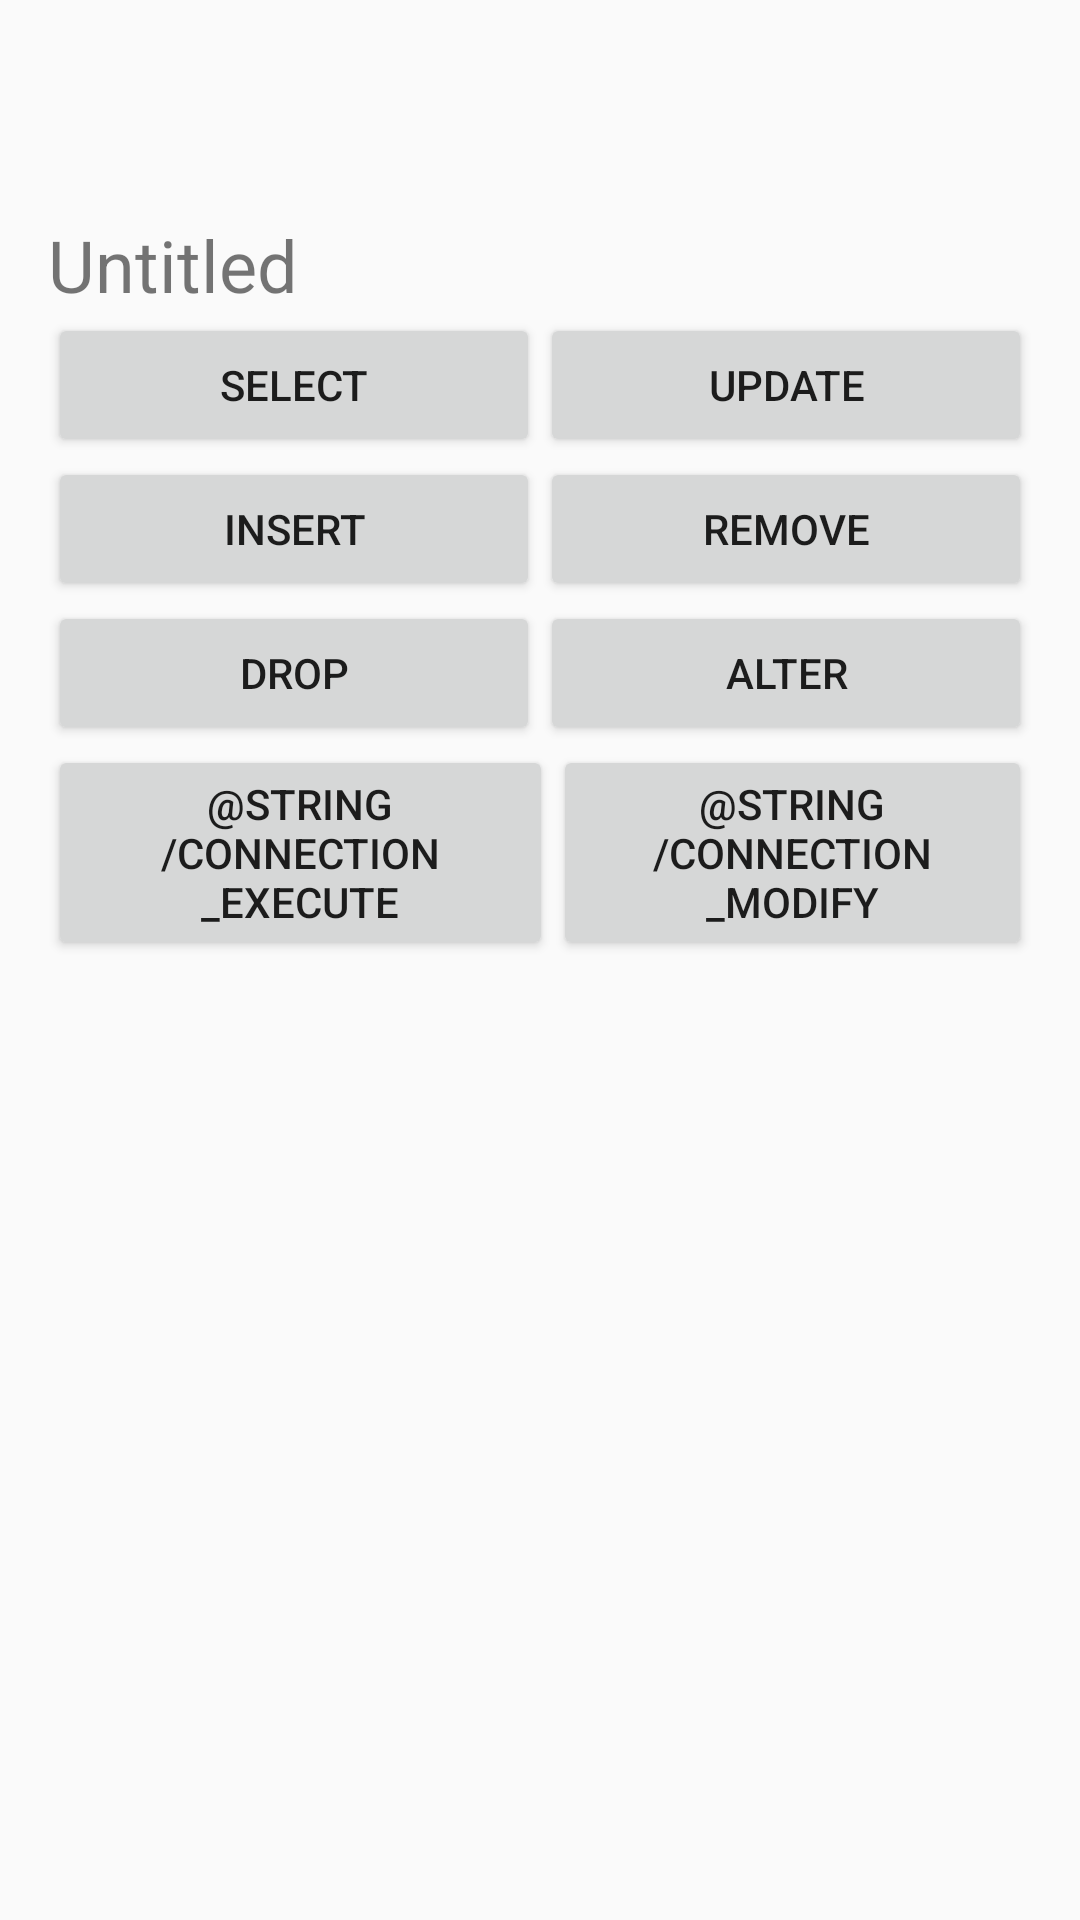

Layout XML and referenced resources for this Android screen:
<!-- AndroidManifest.xml: application theme AppTheme -->
<!-- res/layout/content_connection_page.xml -->
<?xml version="1.0" encoding="utf-8"?>
<ScrollView xmlns:android="http://schemas.android.com/apk/res/android"
			xmlns:tools="http://schemas.android.com/tools"
			android:layout_width="match_parent"
			android:layout_height="match_parent"
			tools:context="richard.rmysql.MainActivity"
			tools:showIn="@layout/app_bar_main">
	<LinearLayout
		android:id="@+id/content_connection_page"
		android:layout_width="match_parent"
		android:layout_height="wrap_content"
		android:paddingBottom="@dimen/activity_vertical_margin"
		android:paddingLeft="@dimen/activity_horizontal_margin"
		android:paddingRight="@dimen/activity_horizontal_margin"
		android:paddingTop="@dimen/activity_vertical_margin"
		android:orientation="vertical">
		<TextView
			style="@style/StubTitle"
			android:id="@+id/connection_title"
			android:text="@string/nav_connection_untitled"/>
		<LinearLayout
			android:layout_width="match_parent"
			android:layout_height="wrap_content"
			android:orientation="horizontal">
			<Button
				style="@style/ConnectionButton"
				android:id="@+id/connection_select"
				android:text="@string/connection_select"/>
			<Button
				style="@style/ConnectionButton"
				android:id="@+id/connection_update"
				android:text="@string/connection_update"/>
		</LinearLayout>
		<LinearLayout
			android:layout_width="match_parent"
			android:layout_height="wrap_content"
			android:orientation="horizontal">
			<Button
				style="@style/ConnectionButton"
				android:id="@+id/connection_insert"
				android:text="@string/connection_insert"/>
			<Button
				style="@style/ConnectionButton"
				android:id="@+id/connection_remove"
				android:text="@string/connection_remove"/>
		</LinearLayout>
		<LinearLayout
			android:layout_width="match_parent"
			android:layout_height="wrap_content"
			android:orientation="horizontal">
			<Button
				style="@style/ConnectionButton"
				android:id="@+id/connection_drop"
				android:text="@string/connection_drop"/>
			<Button
				style="@style/ConnectionButton"
				android:id="@+id/connection_alter"
				android:text="@string/connection_alter"/>
		</LinearLayout>
		<LinearLayout
			android:layout_width="match_parent"
			android:layout_height="wrap_content"
			android:orientation="horizontal">
			<Button
				style="@style/ConnectionButton"
				android:id="@+id/connection_execute"
				android:text="@string/connection_execute"/>
			<Button
				style="@style/ConnectionButton"
				android:id="@+id/connection_modify"
				android:text="@string/connection_modify"/>
		</LinearLayout>
		<ListView
			android:layout_width="match_parent"
			android:layout_height="0dp"
			android:id="@+id/connection_result_list"
			android:layout_weight="1.0">
		</ListView>
	</LinearLayout>
</ScrollView>
<!-- res/layout/app_bar_main.xml (included above) -->
<?xml version="1.0" encoding="utf-8"?>
<android.support.design.widget.CoordinatorLayout
    xmlns:android="http://schemas.android.com/apk/res/android"
    xmlns:app="http://schemas.android.com/apk/res-auto"
    xmlns:tools="http://schemas.android.com/tools"
    android:layout_width="match_parent"
    android:layout_height="match_parent"
    android:fitsSystemWindows="true"
    tools:context="richard.rmysql.MainActivity">

    <android.support.design.widget.AppBarLayout
        android:layout_width="match_parent"
        android:layout_height="wrap_content"
        android:theme="@style/AppTheme.AppBarOverlay">

        <android.support.v7.widget.Toolbar
            android:id="@+id/toolbar"
            android:layout_width="match_parent"
            android:layout_height="?attr/actionBarSize"
            android:background="?attr/colorPrimary"
            app:popupTheme="@style/AppTheme.PopupOverlay"/>

    </android.support.design.widget.AppBarLayout>

    <include layout="@layout/content_main"/>

    <android.support.design.widget.FloatingActionButton
        android:id="@+id/fab"
        android:layout_width="wrap_content"
        android:layout_height="wrap_content"
        android:layout_gravity="bottom|end"
        android:layout_margin="@dimen/fab_margin"
        app:srcCompat="@android:drawable/ic_dialog_email"/>

</android.support.design.widget.CoordinatorLayout>
<!-- res/layout/content_main.xml (included above) -->
<?xml version="1.0" encoding="utf-8"?>
<RelativeLayout
    xmlns:android="http://schemas.android.com/apk/res/android"
    xmlns:app="http://schemas.android.com/apk/res-auto"
    xmlns:tools="http://schemas.android.com/tools"
    android:id="@+id/content_main"
    android:layout_width="match_parent"
    android:layout_height="match_parent"
    android:paddingBottom="@dimen/activity_vertical_margin"
    android:paddingLeft="@dimen/activity_horizontal_margin"
    android:paddingRight="@dimen/activity_horizontal_margin"
    android:paddingTop="@dimen/activity_vertical_margin"
    app:layout_behavior="@string/appbar_scrolling_view_behavior"
    tools:context="richard.rmysql.MainActivity"
    tools:showIn="@layout/app_bar_main">

    <TextView
        android:layout_width="wrap_content"
        android:layout_height="wrap_content"
        android:text="Hello World!"/>
</RelativeLayout>
<!-- resources referenced by this layout -->
<resources>
  <dimen name="activity_horizontal_margin">16dp</dimen>
  <dimen name="activity_vertical_margin">72dp</dimen>
  <dimen name="fab_margin">16dp</dimen>
  <string name="connection_alter">Alter</string>
  <string name="connection_drop">Drop</string>
  <string name="connection_insert">Insert</string>
  <string name="connection_remove">Remove</string>
  <string name="connection_select">Select</string>
  <string name="connection_update">Update</string>
  <string name="nav_connection_untitled">Untitled</string>
  <style name="AppTheme.AppBarOverlay" parent="ThemeOverlay.AppCompat.Dark.ActionBar" />
  <style name="AppTheme.PopupOverlay" parent="ThemeOverlay.AppCompat.Light" />
  <style name="ConnectionButton">
  		<item name="android:layout_width">wrap_content</item>
  		<item name="android:layout_height">wrap_content</item>
  		<item name="android:layout_weight">0.5</item>
  	</style>
  <style name="StubTitle">
  		<item name="android:layout_width">match_parent</item>
  		<item name="android:layout_height">wrap_content</item>
  		<item name="android:textSize">24sp</item>
  	</style>
  <style name="AppTheme" parent="Theme.AppCompat.Light.DarkActionBar">
  		
  		<item name="colorPrimary">@color/colorPrimary</item>
  		<item name="colorPrimaryDark">@color/colorPrimaryDark</item>
  		<item name="colorAccent">@color/colorAccent</item>
  	</style>
  <!-- not gathered from this repository: default colours our renderer supplied (Android Studio template values) -->
  <color name="colorPrimary">#FF6200EE</color>
  <color name="colorPrimaryDark">#FF3700B3</color>
  <color name="colorAccent">#FF03DAC5</color>
</resources>
